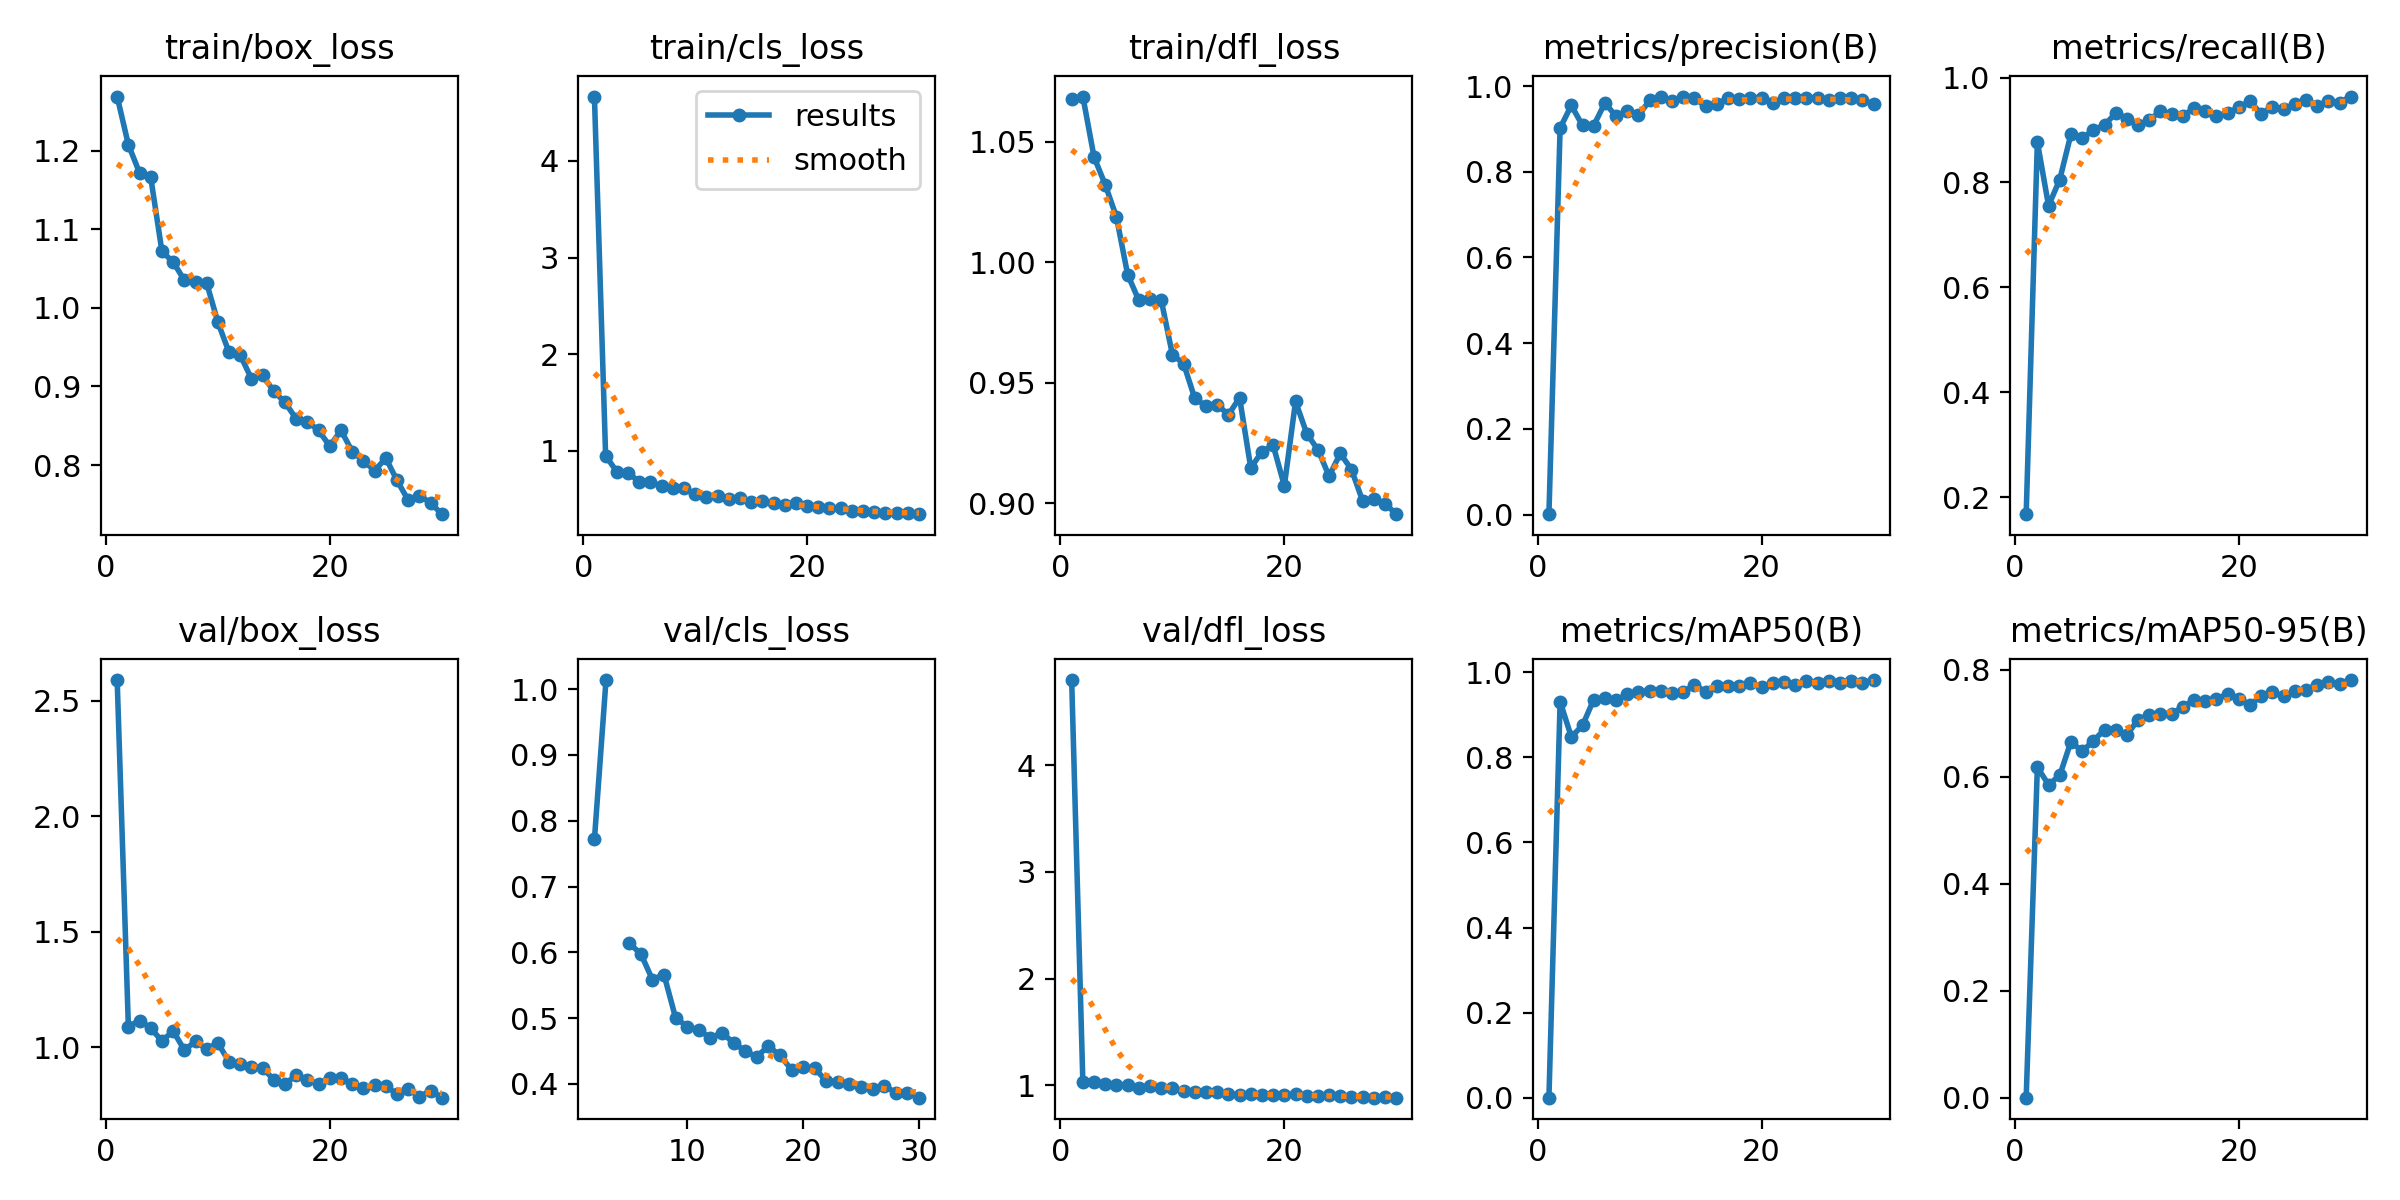

Data behind this chart, as committed beside it:
epoch, time, train/box_loss, train/cls_loss, train/dfl_loss, metrics/precision(B), metrics/recall(B), metrics/mAP50(B), metrics/mAP50-95(B), val/box_loss, val/cls_loss, val/dfl_loss, lr/pg0, lr/pg1, lr/pg2
1, 23.71, 1.269, 4.666, 1.068, 0.00079, 0.1674, 0.00045, 0.00028, 2.59, inf, 4.797, 0.0006623, 0.0006623, 0.0006623
2, 41.68, 1.207, 0.9513, 1.069, 0.9023, 0.8772, 0.9308, 0.6179, 1.089, 0.7715, 1.029, 0.001285, 0.001285, 0.001285
3, 58.87, 1.172, 0.7834, 1.044, 0.955, 0.7557, 0.8479, 0.5852, 1.115, 1.014, 1.034, 0.001864, 0.001864, 0.001864
4, 75.95, 1.166, 0.7745, 1.032, 0.9083, 0.8054, 0.8748, 0.6026, 1.082, nan, 1.017, 0.001802, 0.001802, 0.001802
5, 93.12, 1.072, 0.68, 1.019, 0.9079, 0.8922, 0.9355, 0.6659, 1.026, 0.6136, 1.002, 0.001736, 0.001736, 0.001736
6, 110.7, 1.058, 0.6756, 0.9949, 0.9607, 0.8839, 0.9391, 0.6475, 1.07, 0.5979, 1.005, 0.00167, 0.00167, 0.00167
7, 128.4, 1.035, 0.6367, 0.9842, 0.9299, 0.8998, 0.9336, 0.6674, 0.9874, 0.5587, 0.978, 0.001604, 0.001604, 0.001604
8, 146, 1.033, 0.6169, 0.9849, 0.9415, 0.9095, 0.9482, 0.6879, 1.024, 0.5662, 0.9971, 0.001538, 0.001538, 0.001538
9, 163.4, 1.031, 0.611, 0.9843, 0.9316, 0.9321, 0.9542, 0.6883, 0.9903, 0.5006, 0.9724, 0.001472, 0.001472, 0.001472
10, 180.9, 0.9816, 0.5487, 0.9617, 0.9668, 0.9218, 0.9557, 0.6784, 1.017, 0.4873, 0.977, 0.001406, 0.001406, 0.001406
11, 198.3, 0.9433, 0.5216, 0.9579, 0.9757, 0.9093, 0.9548, 0.7068, 0.9357, 0.4817, 0.9448, 0.00134, 0.00134, 0.00134
12, 216.1, 0.9398, 0.529, 0.9435, 0.9655, 0.9185, 0.9521, 0.7157, 0.9259, 0.4703, 0.9399, 0.001274, 0.001274, 0.001274
13, 233.1, 0.9097, 0.5013, 0.9404, 0.9741, 0.9366, 0.9536, 0.7175, 0.914, 0.4774, 0.9376, 0.001208, 0.001208, 0.001208
14, 250.2, 0.914, 0.5171, 0.941, 0.9716, 0.9299, 0.9701, 0.7181, 0.9099, 0.4628, 0.9367, 0.001142, 0.001142, 0.001142
15, 267.5, 0.8939, 0.475, 0.9367, 0.9532, 0.9276, 0.9541, 0.7307, 0.8573, 0.45, 0.9202, 0.001076, 0.001076, 0.001076
16, 284.5, 0.8797, 0.4785, 0.9438, 0.959, 0.9412, 0.9672, 0.7439, 0.8415, 0.4412, 0.9139, 0.00101, 0.00101, 0.00101
17, 301.4, 0.8588, 0.4613, 0.9147, 0.9716, 0.9366, 0.9683, 0.7414, 0.8768, 0.4577, 0.9211, 0.000944, 0.000944, 0.000944
18, 318.7, 0.8554, 0.4449, 0.9214, 0.9704, 0.9276, 0.9674, 0.7457, 0.8557, 0.4435, 0.9096, 0.000878, 0.000878, 0.000878
19, 336.2, 0.8441, 0.4575, 0.9241, 0.9717, 0.9319, 0.9747, 0.7545, 0.8417, 0.4219, 0.9108, 0.000812, 0.000812, 0.000812
20, 353.7, 0.8241, 0.4283, 0.9073, 0.972, 0.9433, 0.9641, 0.745, 0.8679, 0.4252, 0.9155, 0.000746, 0.000746, 0.000746
21, 372.1, 0.8443, 0.4231, 0.9422, 0.9617, 0.9547, 0.974, 0.734, 0.8663, 0.4237, 0.9179, 0.00068, 0.00068, 0.00068
22, 389.1, 0.8172, 0.4044, 0.9289, 0.9717, 0.9307, 0.9765, 0.7513, 0.84, 0.4047, 0.9036, 0.000614, 0.000614, 0.000614
23, 405.9, 0.8058, 0.4044, 0.9222, 0.972, 0.9444, 0.9692, 0.7588, 0.8213, 0.4035, 0.9014, 0.000548, 0.000548, 0.000548
24, 423.1, 0.7929, 0.379, 0.9113, 0.9719, 0.9397, 0.9787, 0.7503, 0.8337, 0.4005, 0.9083, 0.000482, 0.000482, 0.000482
25, 440, 0.8089, 0.377, 0.9207, 0.9722, 0.9494, 0.9755, 0.7596, 0.8294, 0.3955, 0.8987, 0.000416, 0.000416, 0.000416
26, 457.1, 0.7806, 0.3724, 0.914, 0.968, 0.958, 0.979, 0.7622, 0.7977, 0.3923, 0.8948, 0.00035, 0.00035, 0.00035
27, 474.3, 0.7555, 0.3532, 0.9009, 0.9721, 0.9462, 0.9748, 0.7722, 0.8183, 0.397, 0.8955, 0.000284, 0.000284, 0.000284
28, 491.4, 0.7611, 0.3585, 0.9016, 0.9716, 0.9547, 0.9786, 0.7772, 0.7847, 0.387, 0.8872, 0.000218, 0.000218, 0.000218
29, 508.4, 0.7522, 0.3539, 0.8999, 0.9678, 0.9524, 0.9755, 0.774, 0.8113, 0.3861, 0.8965, 0.000152, 0.000152, 0.000152
30, 525.4, 0.7377, 0.3451, 0.8955, 0.9576, 0.9638, 0.9814, 0.7808, 0.7806, 0.3792, 0.886, 8.6e-05, 8.6e-05, 8.6e-05
